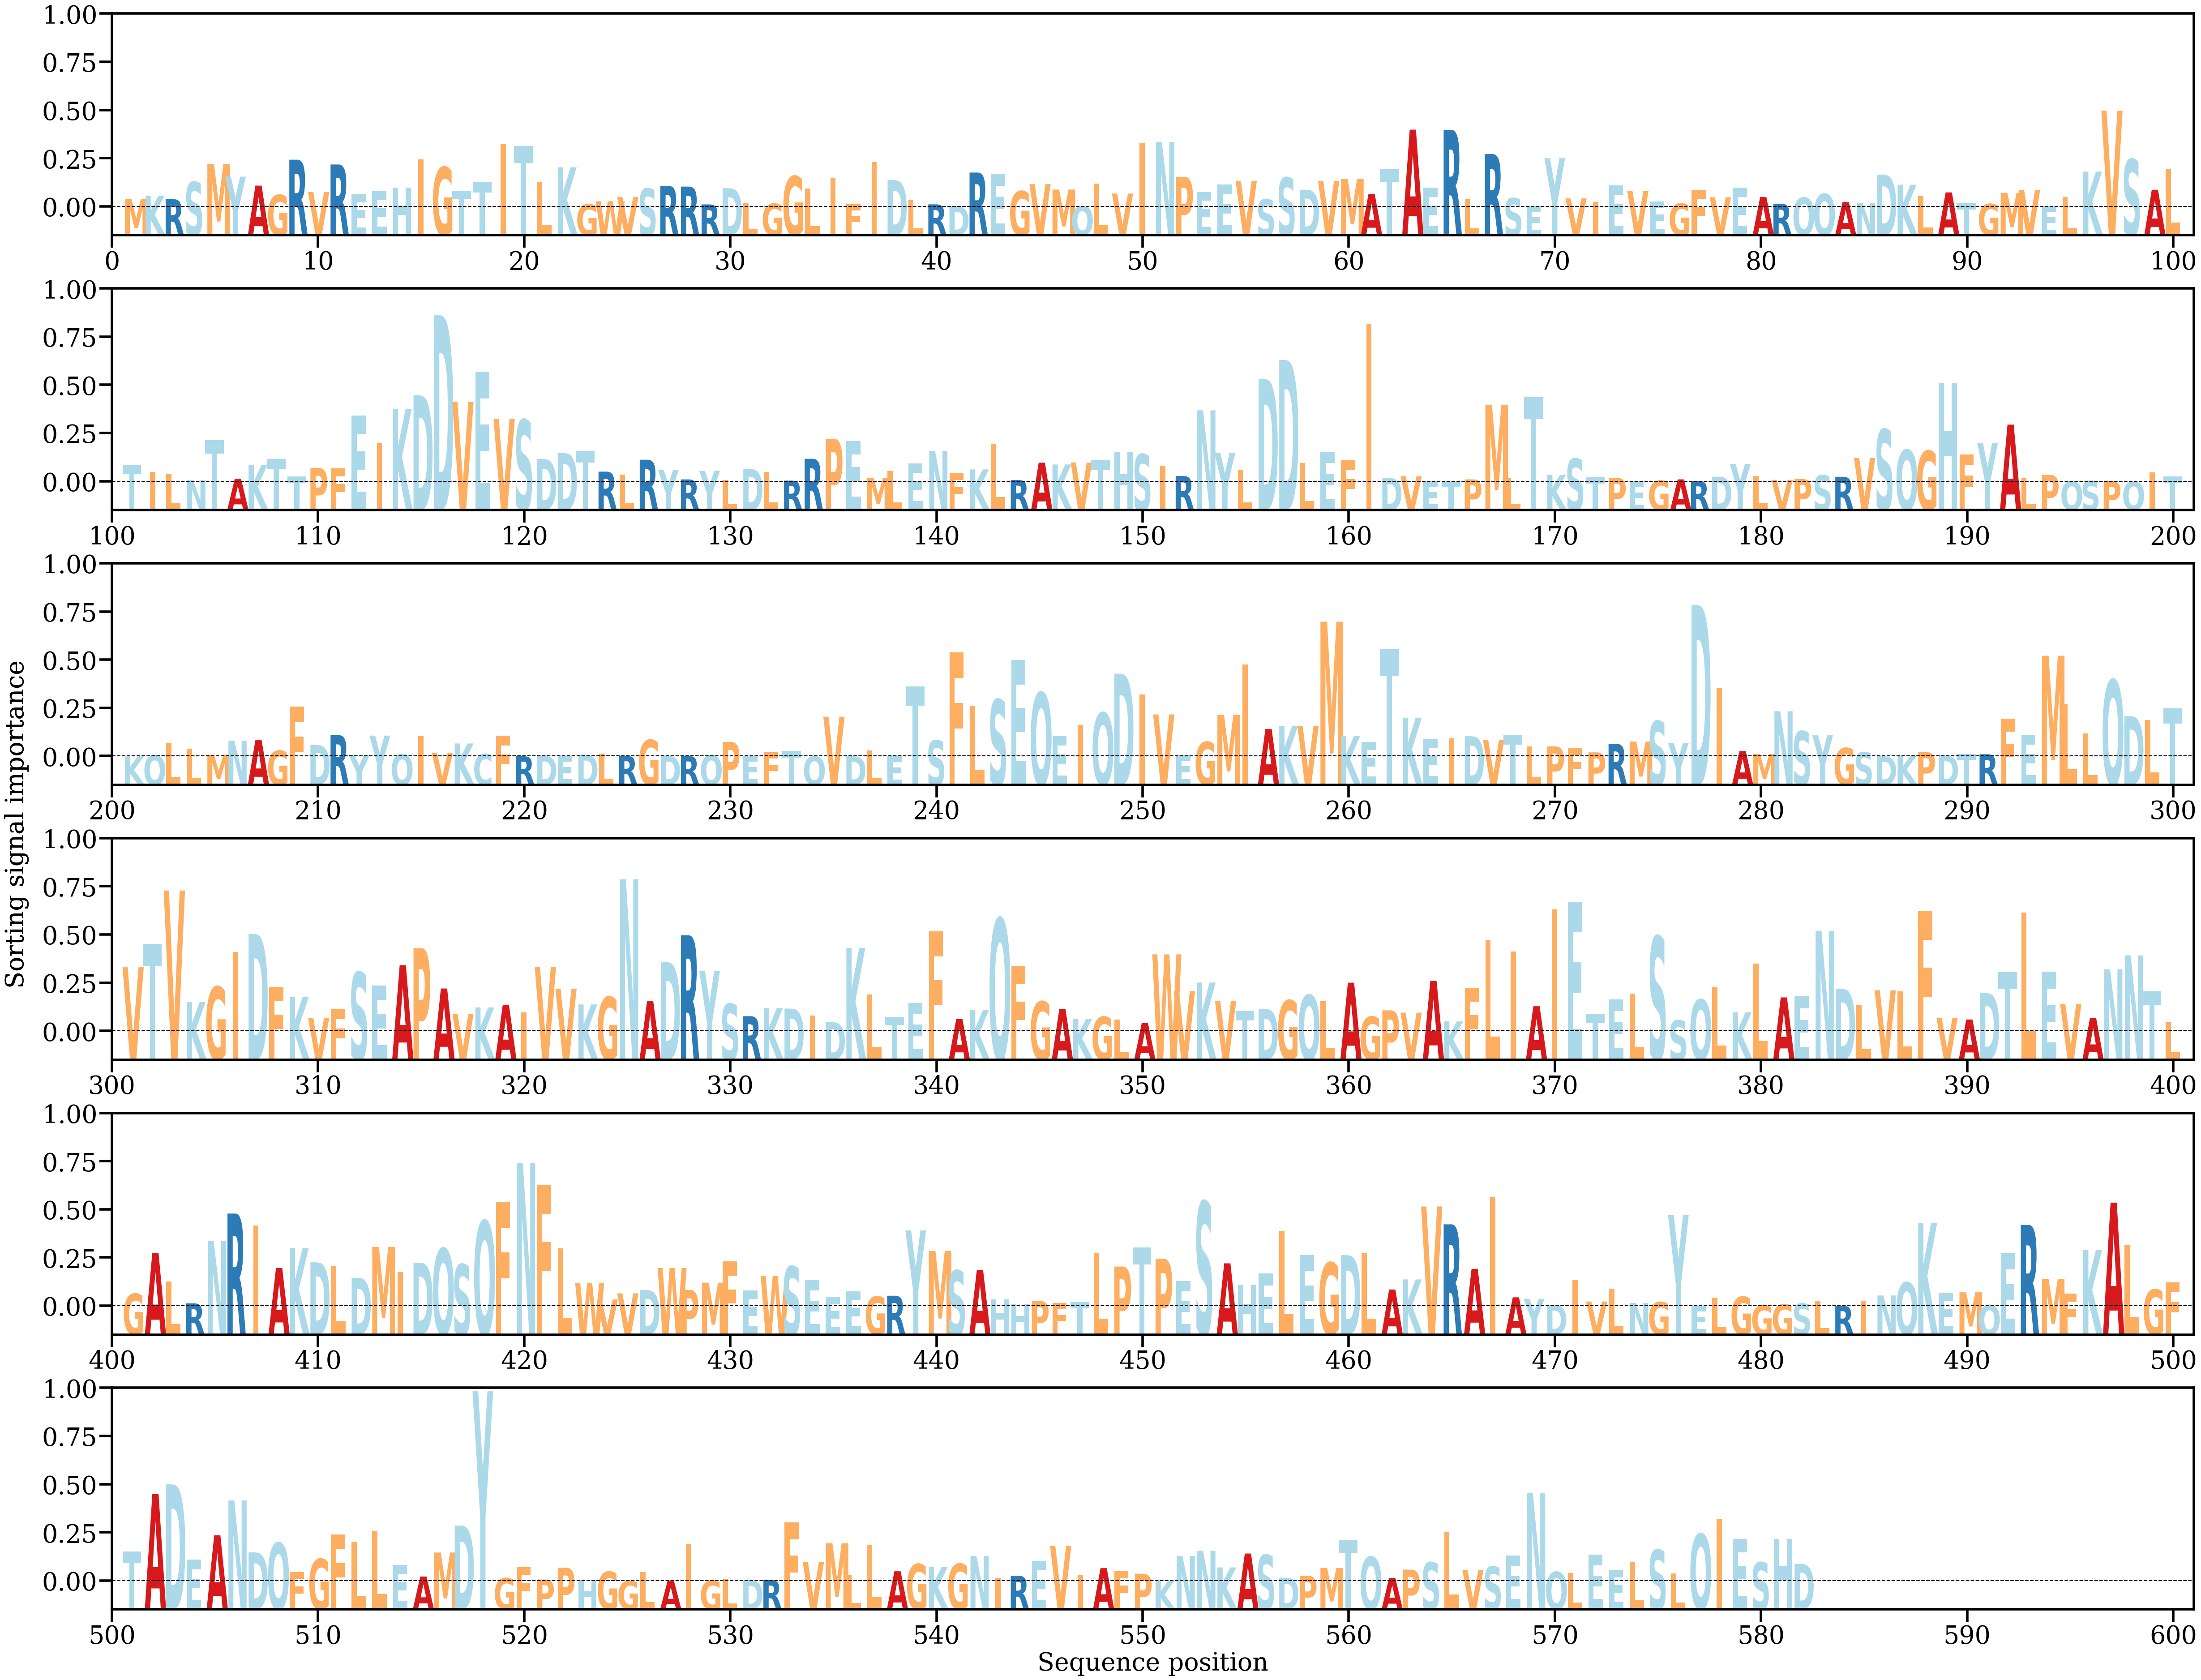

Source data for this figure (header and first rows):
AA, Alpha
M, [0.00043867]
K, [0.00060612]
R, [0.00042995]
S, [0.00138574]
M, [0.00237841]
Y, [0.00168326]
A, [0.00118425]
G, [0.00066587]
R, [0.00262792]
V, [0.00083105]
R, [0.00236035]
E, [0.00070621]
E, [0.00086447]
H, [0.00108194]
I, [0.00264154]
G, [0.00221517]
T, [0.00089706]
T, [0.00136749]
I, [0.00349572]
T, [0.00340392]
L, [0.00140052]
K, [0.00220339]
G, [0.00014267]
W, [0.0003141]
V, [0.00054395]
S, [0.00102168]
R, [0.00117494]
R, [0.0011309]
R, [0.00013816]
D, [0.00104031]
L, [0.00020659]
G, [0.00017896]
G, [0.00171133]
L, [0.00101273]
I, [0.00160548]
F, [0.00014518]
I, [0.00249567]
D, [0.00149304]
L, [0.00038262]
R, [0.00014194]
D, [3.8180337e-05]
R, [0.00191284]
E, [0.00185341]
G, [0.00087711]
V, [0.00126515]
M, [0.00096504]
Q, [3.561006e-05]
L, [0.00130529]
V, [0.00074221]
I, [0.00353666]
N, [0.00360165]
P, [0.00167578]
E, [0.00083001]
E, [0.0012376]
V, [0.00144415]
S, [0.00041903]
S, [0.00163434]
D, [0.00095685]
V, [0.00144545]
M, [0.00156886]
... 522 more rows
